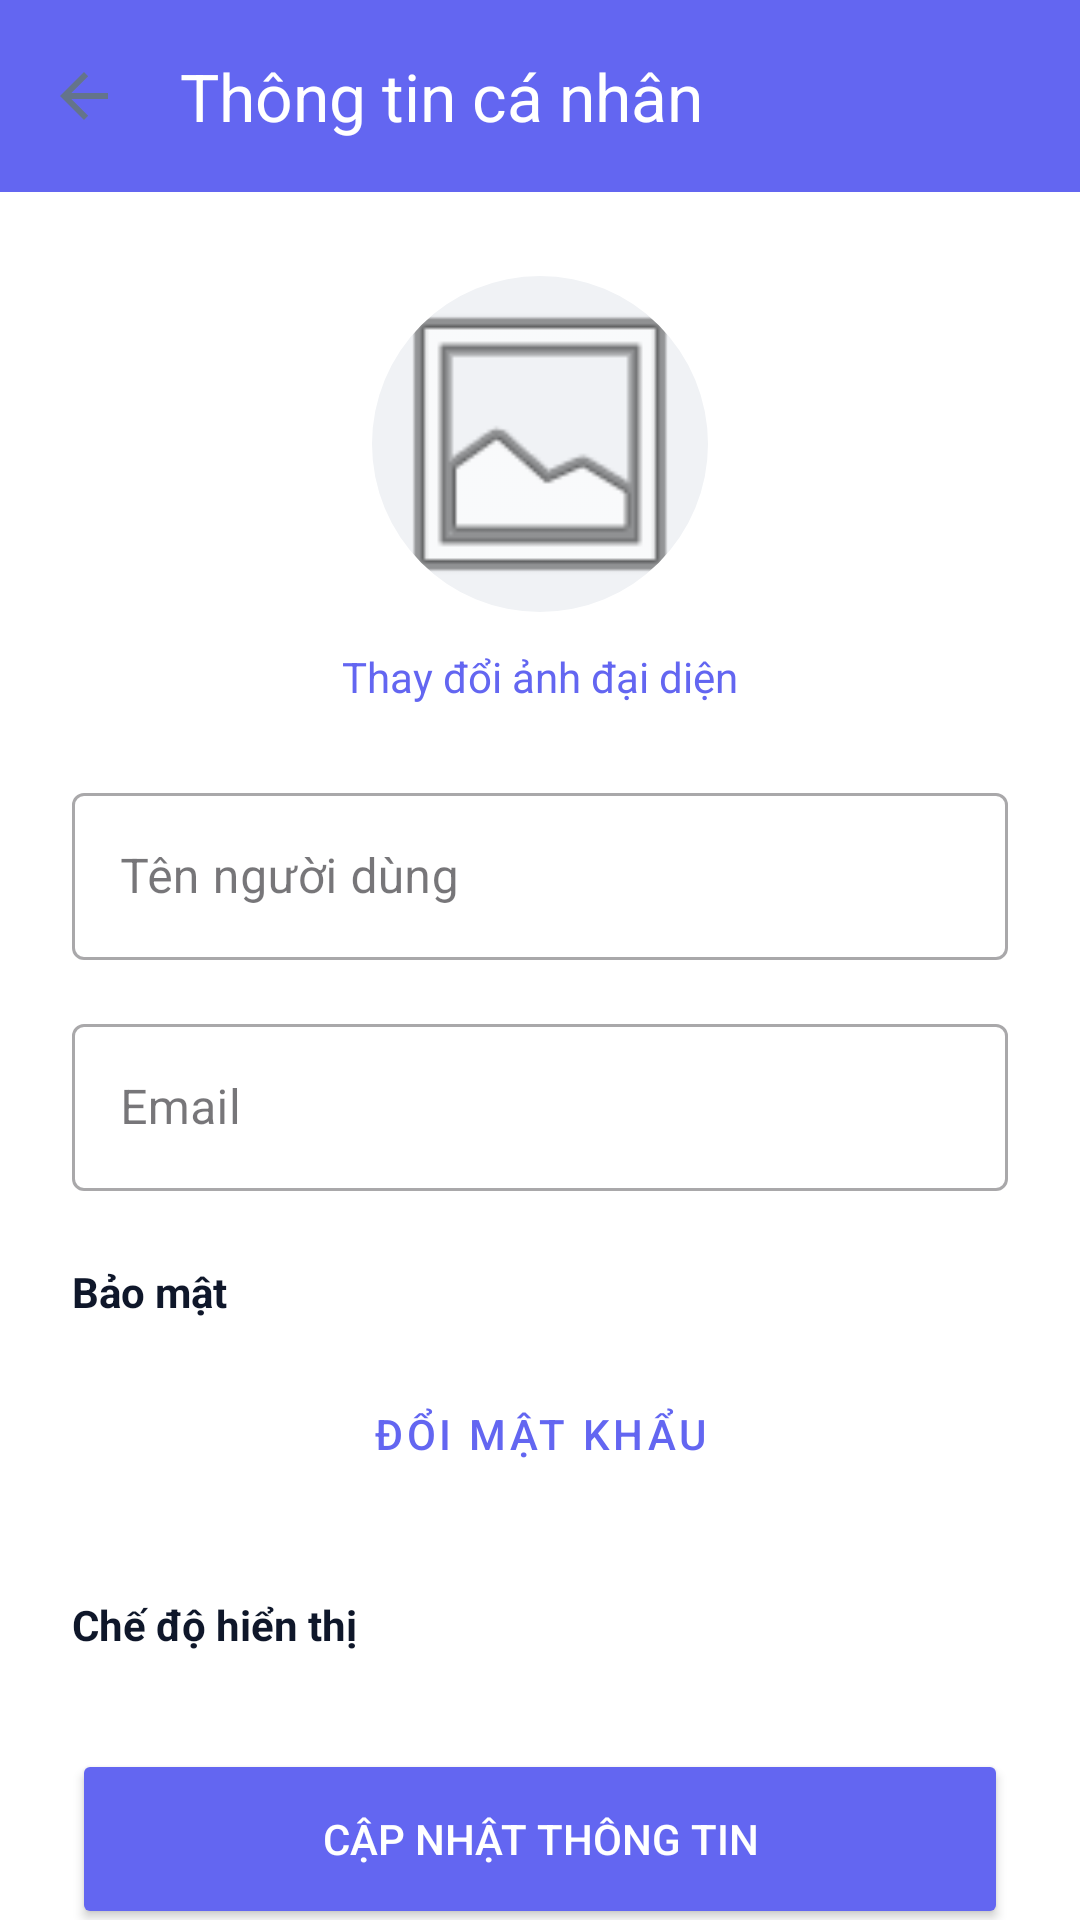

Android layout source for this screen:
<!-- AndroidManifest.xml: application theme Theme.Personalfinancemanager -->
<!-- res/layout/activity_profile.xml -->
<?xml version="1.0" encoding="utf-8"?>
<androidx.coordinatorlayout.widget.CoordinatorLayout xmlns:android="http://schemas.android.com/apk/res/android"
    xmlns:app="http://schemas.android.com/apk/res-auto"
    android:layout_width="match_parent"
    android:layout_height="match_parent"
    android:background="#FFFFFF">

    <com.google.android.material.appbar.AppBarLayout
        android:layout_width="match_parent"
        android:layout_height="wrap_content">

        <androidx.appcompat.widget.Toolbar
            android:id="@+id/toolbar"
            android:layout_width="match_parent"
            android:layout_height="?attr/actionBarSize"
            android:background="@color/primary"
            app:title="Thông tin cá nhân"
            app:titleTextColor="@android:color/white"
            app:navigationIcon="?attr/homeAsUpIndicator" />
    </com.google.android.material.appbar.AppBarLayout>

    <androidx.core.widget.NestedScrollView
        android:layout_width="match_parent"
        android:layout_height="match_parent"
        app:layout_behavior="@string/appbar_scrolling_view_behavior">

        <LinearLayout
            android:layout_width="match_parent"
            android:layout_height="wrap_content"
            android:orientation="vertical"
            android:padding="24dp"
            android:gravity="center_horizontal">

            <com.google.android.material.imageview.ShapeableImageView
                android:id="@+id/ivAvatar"
                android:layout_width="120dp"
                android:layout_height="120dp"
                android:scaleType="centerCrop"
                android:src="@android:drawable/ic_menu_gallery"
                app:shapeAppearanceOverlay="@style/CircleImage"
                android:layout_marginBottom="8dp"
                android:background="#F0F2F5"
                android:padding="4dp" />

            <TextView
                android:id="@+id/tvChangeAvatar"
                android:layout_width="wrap_content"
                android:layout_height="wrap_content"
                android:text="Thay đổi ảnh đại diện"
                android:textColor="@color/primary"
                android:layout_marginBottom="24dp" />

            <com.google.android.material.textfield.TextInputLayout
                android:id="@+id/tilUsername"
                android:layout_width="match_parent"
                android:hint="Tên người dùng"
                style="@style/Widget.MaterialComponents.TextInputLayout.OutlinedBox"
                android:layout_height="wrap_content"
                android:layout_marginBottom="16dp">

                <com.google.android.material.textfield.TextInputEditText
                    android:id="@+id/etUsername"
                    android:layout_width="match_parent"
                    android:layout_height="wrap_content"
                    android:inputType="textPersonName"
                    android:textColor="#0F172A" />
            </com.google.android.material.textfield.TextInputLayout>

            <com.google.android.material.textfield.TextInputLayout
                android:id="@+id/tilEmail"
                android:layout_width="match_parent"
                android:hint="Email"
                style="@style/Widget.MaterialComponents.TextInputLayout.OutlinedBox"
                android:layout_height="wrap_content"
                android:layout_marginBottom="24dp">

                <com.google.android.material.textfield.TextInputEditText
                    android:id="@+id/etEmail"
                    android:layout_width="match_parent"
                    android:layout_height="wrap_content"
                    android:inputType="textEmailAddress"
                    android:enabled="false"
                    android:textColor="#475569" />
            </com.google.android.material.textfield.TextInputLayout>

            <TextView
                android:layout_width="match_parent"
                android:layout_height="wrap_content"
                android:text="Bảo mật"
                android:textStyle="bold"
                android:layout_marginBottom="8dp"
                android:textColor="#0F172A" />

            <Button
                android:id="@+id/btnChangePassword"
                style="@style/Widget.MaterialComponents.Button.OutlinedButton"
                android:layout_width="match_parent"
                android:layout_height="60dp"
                android:layout_marginBottom="24dp"
                android:text="Đổi mật khẩu"
                app:icon="@android:drawable/ic_lock_idle_lock"
                app:iconTint="@color/primary"
                android:textColor="@color/primary" />

            <TextView
                android:layout_width="match_parent"
                android:layout_height="wrap_content"
                android:text="Chế độ hiển thị"
                android:textStyle="bold"
                android:layout_marginBottom="8dp"
                android:textColor="#0F172A" />

            <com.google.android.material.button.MaterialButtonToggleGroup
                android:id="@+id/toggleTheme"
                android:layout_width="match_parent"
                android:layout_height="wrap_content"
                android:layout_marginBottom="24dp"
                app:singleSelection="true"
                app:selectionRequired="true">
                <Button
                    android:id="@+id/btnThemeSystem"
                    style="?attr/materialButtonOutlinedStyle"
                    android:layout_width="0dp"
                    android:layout_height="wrap_content"
                    android:layout_weight="1"
                    android:text="Hệ thống" />
                <Button
                    android:id="@+id/btnThemeLight"
                    style="?attr/materialButtonOutlinedStyle"
                    android:layout_width="0dp"
                    android:layout_height="wrap_content"
                    android:layout_weight="1"
                    android:text="Sáng" />
                <Button
                    android:id="@+id/btnThemeDark"
                    style="?attr/materialButtonOutlinedStyle"
                    android:layout_width="0dp"
                    android:layout_height="wrap_content"
                    android:layout_weight="1"
                    android:text="Tối" />
            </com.google.android.material.button.MaterialButtonToggleGroup>

            <Button
                android:id="@+id/btnUpdateProfile"
                android:layout_width="match_parent"
                android:layout_height="60dp"
                android:text="Cập nhật thông tin"
                android:backgroundTint="@color/primary"
                android:textColor="@android:color/white" />

            <Button
                android:id="@+id/btnManageWallets"
                style="@style/Widget.MaterialComponents.Button.OutlinedButton"
                android:layout_width="match_parent"
                android:layout_height="60dp"
                android:layout_marginTop="12dp"
                android:text="Quản lý ví (Wallets)"
                app:icon="@android:drawable/ic_menu_agenda"
                app:iconTint="@color/primary"
                android:textColor="@color/primary" />

            <Button
                android:id="@+id/btnLogout"
                style="@style/Widget.MaterialComponents.Button.TextButton"
                android:layout_width="match_parent"
                android:layout_height="60dp"
                android:layout_marginTop="16dp"
                android:text="Đăng xuất"
                android:textColor="@color/expense" />

        </LinearLayout>
    </androidx.core.widget.NestedScrollView>

</androidx.coordinatorlayout.widget.CoordinatorLayout>
<!-- resources referenced by this layout -->
<resources>
  <color name="expense">#EF4444</color>
  <color name="primary">#6366F1</color>
  <style name="CircleImage" parent="">
          <item name="cornerSize">50%</item>
      </style>
  <style name="Theme.Personalfinancemanager" parent="Base.Theme.Personalfinancemanager" />
  <style name="Base.Theme.Personalfinancemanager" parent="Theme.Material3.DayNight.NoActionBar">
          <item name="colorPrimary">@color/primary</item>
          <item name="colorPrimaryDark">@color/primary_dark</item>
          <item name="colorAccent">@color/accent</item>
          <item name="android:windowBackground">@drawable/bg_app_main_image</item>
          <item name="android:textColorPrimary">@color/textColorPrimary</item>
          <item name="android:textColorSecondary">@color/textColorSecondary</item>
      </style>
  <color name="primary_dark">#4F46E5</color>
  <color name="accent">#F43F5E</color>
  <color name="textColorPrimary">#1E293B</color>
  <color name="textColorSecondary">#64748B</color>
</resources>
